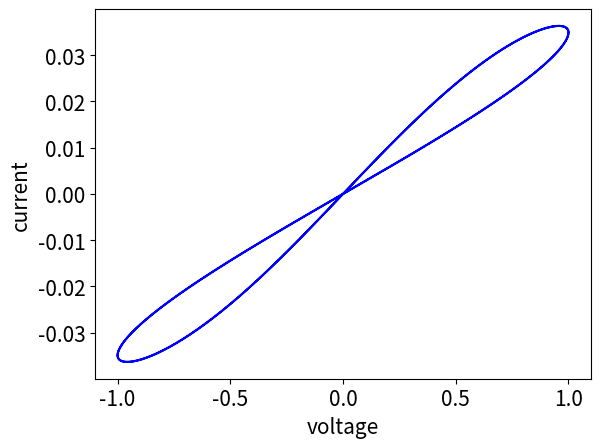

Python code for this plot:
import numpy as np
import matplotlib.pyplot as plt

from scipy.integrate import odeint

"""
Pinched hysteresis in a memristor
"""

# Constants
eta, L, Roff, Ron, p, T, w0 = 1.0, 1.0, 70.0, 1.0, 10.0, 20.0, 0.5

t = np.arange(0.0, 40.0, 0.01)

# Set up the ODEs
def memristor(X, t):
    w = X
    dwdt = ((eta * (1 - (2*w - 1) ** (2*p)) * np.sin(2*np.pi * t/T))
           / (Roff - (Roff - Ron) * w))
    return dwdt

X = odeint(memristor, [w0], t, rtol=1e-12)
w = X[:, 0]

plt.plot(np.sin(2*np.pi * t/T), np.sin(2*np.pi * t/T)
        / (Roff - (Roff - Ron) * X[:, 0]), "b")
plt.xlabel("voltage", fontsize=15)
plt.ylabel("current", fontsize=15)
plt.tick_params(labelsize=15)
plt.show()
